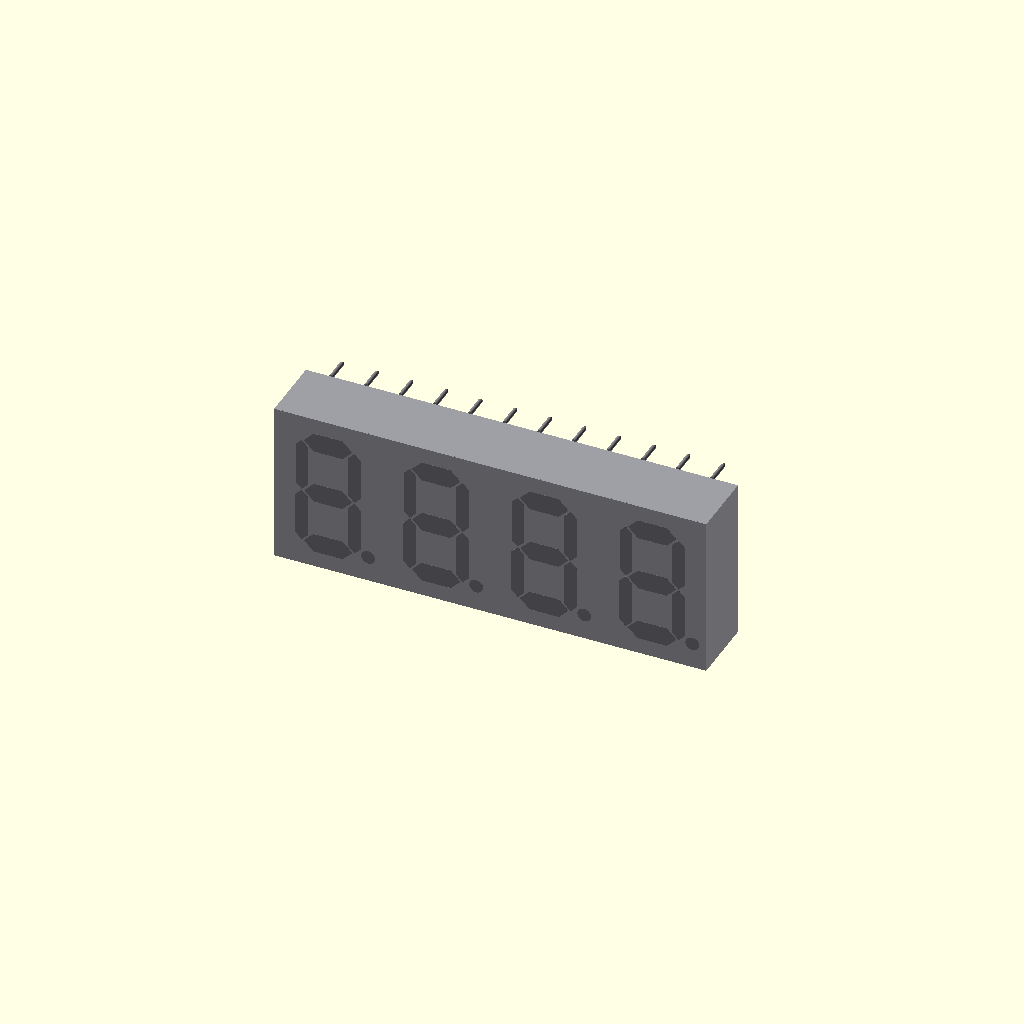
Cell 1: the model at its default parameters.
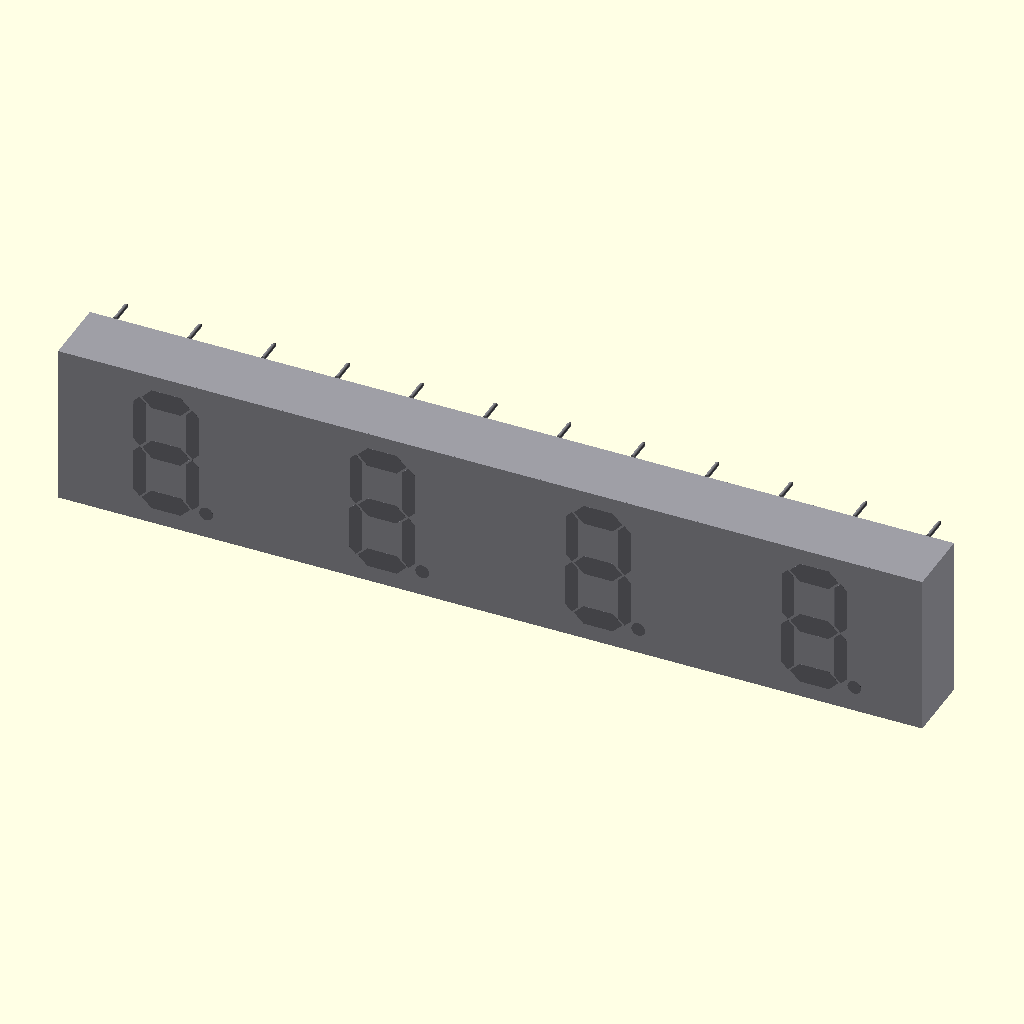
Cell 2 — body_len set to 101.4, the other parameters unchanged.
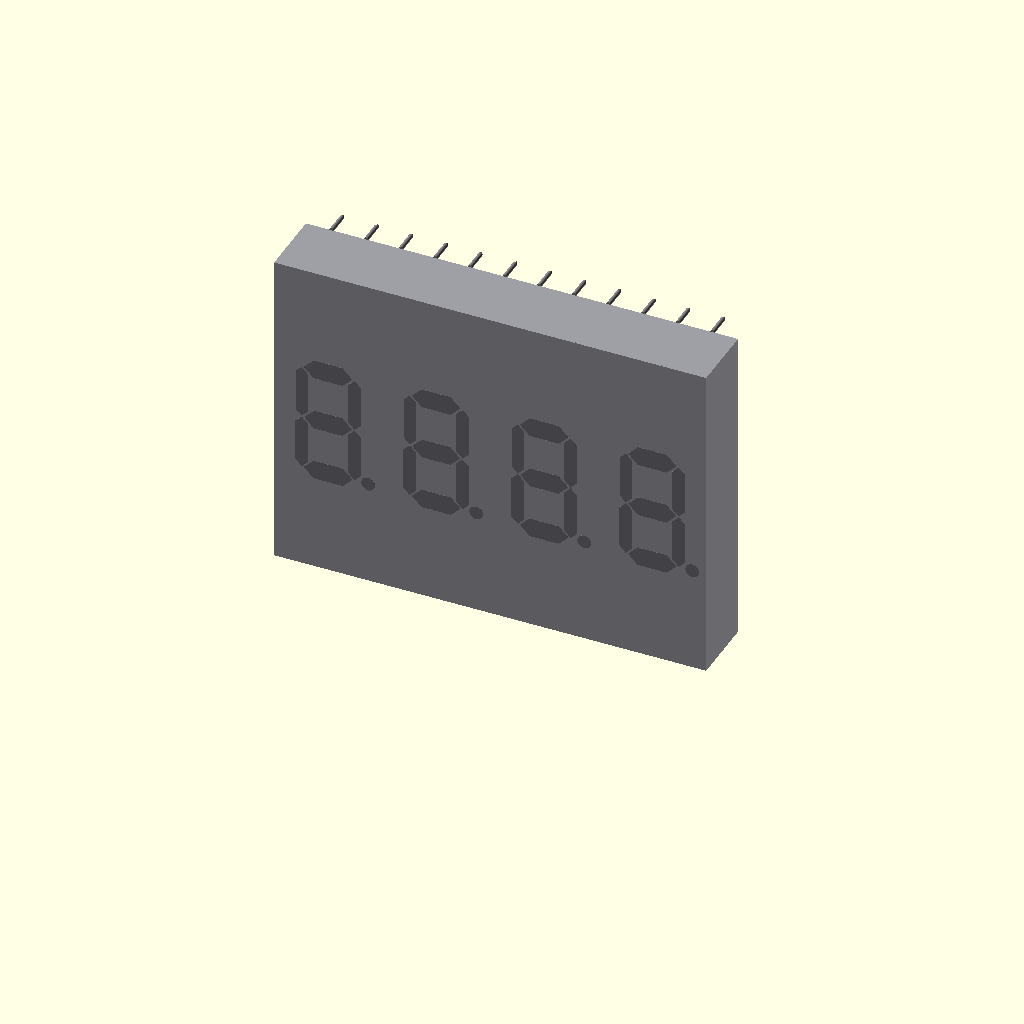
Cell 3: body_h = 38 (everything else at default).
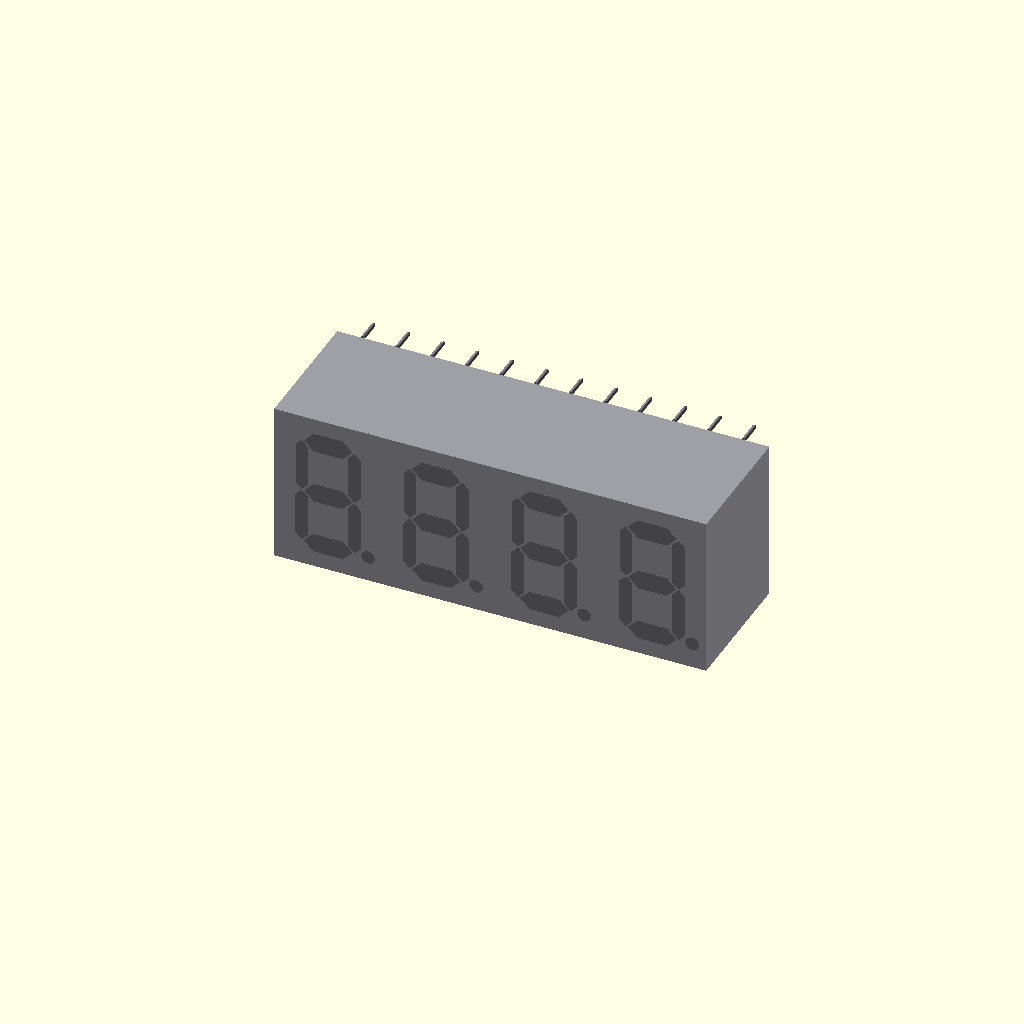
Cell 4: body_d = 15.8 (everything else at default).
All cells are drawn from one camera (rotation 55°, 0°, 25°, orthographic, colour scheme Cornfield), so only the parameter changes between them.
OpenSCAD source file projects/P3D-Bench/demo/spatial_live_v1/assets/b290ac5250d1f7aff7a06e765e5024cd16c74824eda855a7a13b3339aa87b74b.scad:
// Overall parameters (mm)
body_len   = 50.7;   // X, overall length
body_h     = 19.0;   // Z, overall height
body_d     = 7.9;    // Y, housing depth
shim_t     = 0.1;    // front shim plate thickness
seg_t      = 0.01;   // segment / disc plate thickness
embed      = 0.005;  // small union overlap for manifold result

// Locating pins
pin_r      = 0.25;
pin_shank  = 2.63;
pin_cone   = 0.37;
pin_tip_r  = 0.06;
pin_n      = 12;
pin_margin = 3.0;

// Digit layout
digit_pitch = body_len/4;
dp_r        = 0.8;   // decimal point disc radius

$fn = 48;

// Pointed-end hexagonal plate extruded toward -Y (front plane = local y=0)
module hex_plate(len, wid, t) {
    hl = len/2; hw = wid/2;
    rotate([90,0,0])
        linear_extrude(height=t)
            polygon([[-hl,0],[-(hl-hw),hw],[hl-hw,hw],
                     [hl,0],[hl-hw,-hw],[-(hl-hw),-hw]]);
}

// One seven-segment style plate on the front face at (x,z)
module segment(len, wid, vertical, x, z) {
    translate([x, -shim_t+embed, z])
        if (vertical)
            rotate([0,-90,0]) hex_plate(len, wid, seg_t+embed);
        else
            hex_plate(len, wid, seg_t+embed);
}

// Decimal point disc on the front face
module decimal(x, z) {
    translate([x, -shim_t+embed, z])
        rotate([90,0,0])
            cylinder(h=seg_t+embed, r=dp_r);
}

// Full digit: seven segments (distinct plates) + decimal point
module digit(cx, cz) {
    segment(5.68, 2.29, false, cx,      cz+6.50);  // a (shim_plate)
    segment(6.34, 1.44, true,  cx+3.10, cz+3.25);  // b (strip_panel)
    segment(6.44, 1.48, true,  cx+3.10, cz-3.25);  // c (double-pointed plate)
    segment(5.70, 2.26, false, cx,      cz-6.50);  // d (panel)
    segment(6.44, 1.48, true,  cx-3.10, cz-3.25);  // e
    segment(6.34, 1.44, true,  cx-3.10, cz+3.25);  // f
    segment(5.61, 2.29, false, cx,      cz);       // g (gusset_plate)
    decimal(cx+4.70, cz-6.50);                     // decimal point
}

// Cylindrical shank + truncated conical tip, axis +Z
module pin() {
    cylinder(h=pin_shank, r=pin_r);
    translate([0,0,pin_shank])
        cylinder(h=pin_cone, r1=pin_r, r2=pin_tip_r);
}

// Assembly
union() {
    // Housing: grounded spacer block + front datum shim plate
    color([0.62,0.62,0.65]) {
        translate([-body_len/2, 0, 0])
            cube([body_len, body_d, body_h]);
        translate([-body_len/2, -shim_t, 0])
            cube([body_len, shim_t, body_h]);
    }
    // Row of 12 locating pins on the upper rear edge
    color([0.50,0.50,0.52])
        for (i = [0:pin_n-1])
            translate([-body_len/2 + pin_margin +
                       i*(body_len-2*pin_margin)/(pin_n-1),
                       body_d-embed, body_h])
                rotate([-90,0,0]) pin();
    // Four digits on the front face
    color([0.45,0.45,0.48])
        for (k = [0:3])
            digit((k-1.5)*digit_pitch, body_h/2);
}
Customizer parameters (derived from the source; name, type, default, range or options):
body_len: number, default 50.7
body_h: number, default 19
body_d: number, default 7.9
shim_t: number, default 0.1
seg_t: number, default 0.01
embed: number, default 0.005
pin_r: number, default 0.25
pin_shank: number, default 2.63
pin_cone: number, default 0.37
pin_tip_r: number, default 0.06
pin_n: number, default 12
pin_margin: number, default 3
dp_r: number, default 0.8
